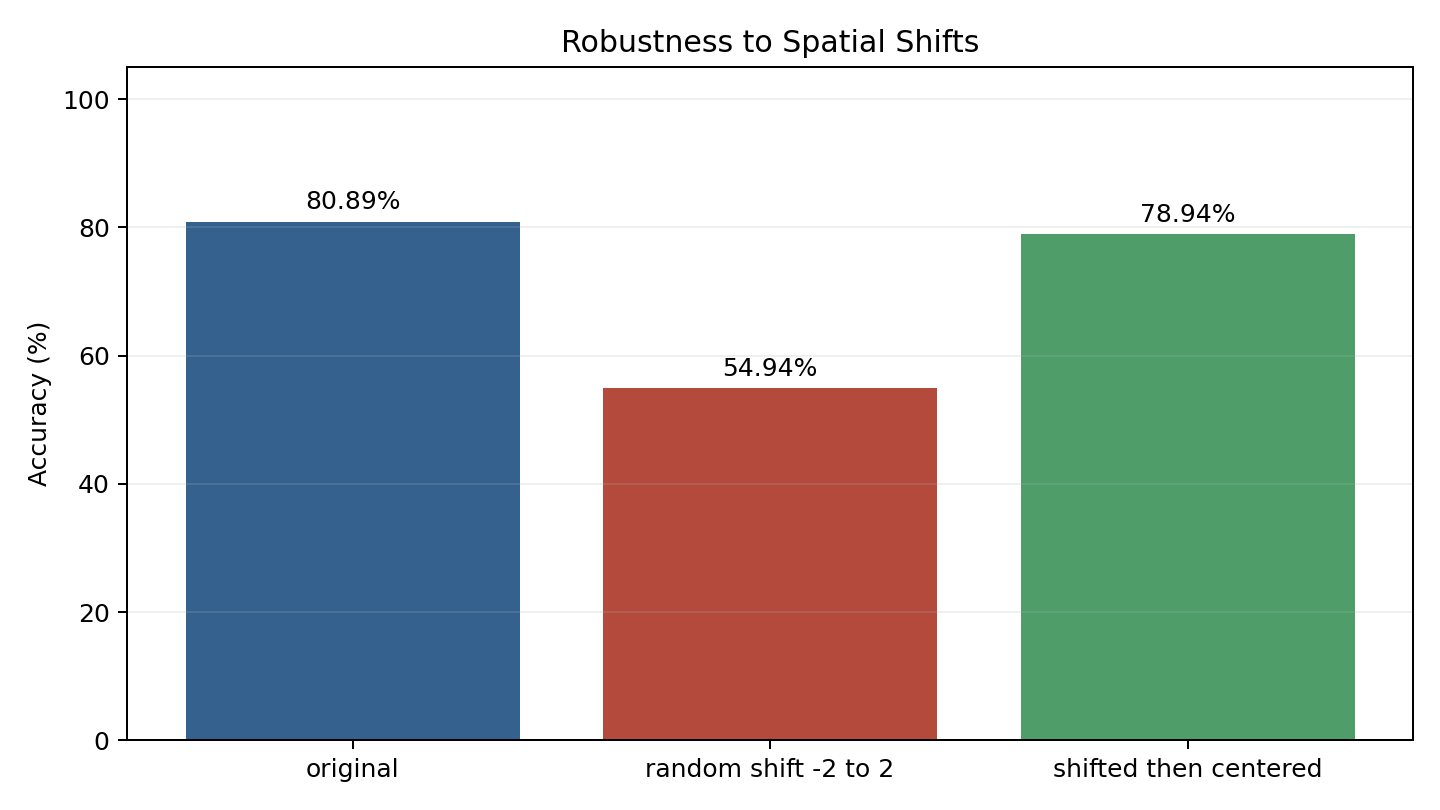

Source data for this figure (header and first rows):
condition, accuracy, mean_loss
original, 0.8089, 0.6088
random_shift_-2_to_2, 0.5494, 2.033
shifted_then_centered, 0.7894, 0.7024
